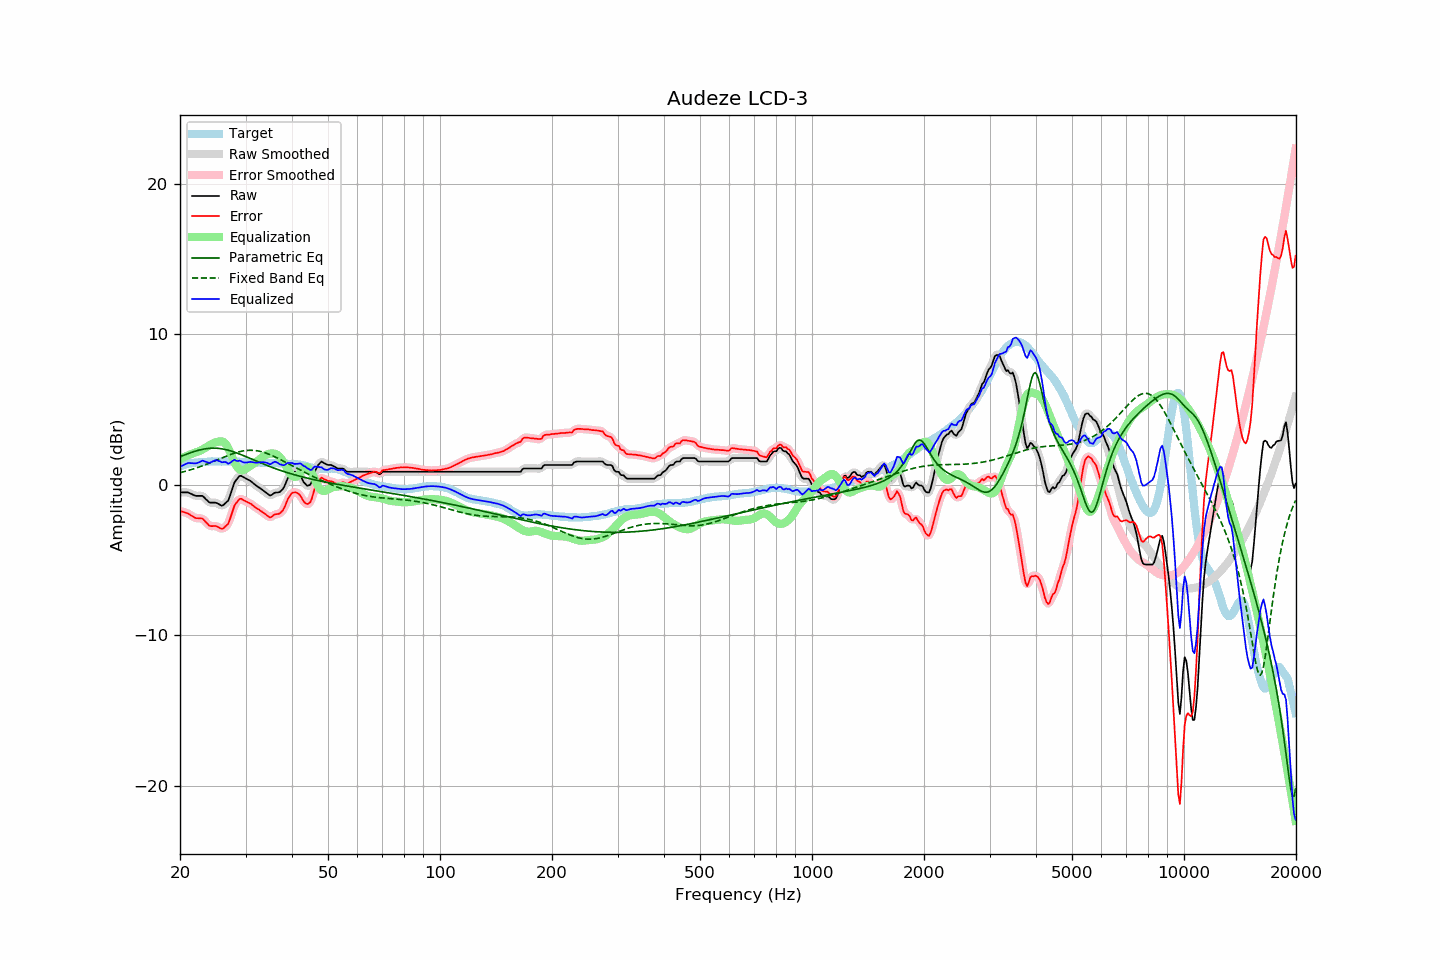

Source data for this figure (header and first rows):
frequency, raw, error, smoothed, error_smoothed, equalization, parametric_eq, fixed_band_eq, equalized_raw, equalized_smoothed, target
20.00, -0.50, -1.73, -0.51, -1.74, 1.70, 1.86, 0.80, 1.19, 1.19, 1.23
20.20, -0.50, -1.77, -0.50, -1.76, 1.75, 1.91, 0.83, 1.25, 1.25, 1.27
20.40, -0.50, -1.80, -0.50, -1.80, 1.80, 1.95, 0.86, 1.30, 1.31, 1.30
20.61, -0.50, -1.83, -0.50, -1.83, 1.86, 1.99, 0.89, 1.35, 1.36, 1.32
20.81, -0.50, -1.87, -0.50, -1.87, 1.91, 2.03, 0.92, 1.40, 1.40, 1.37
21.02, -0.50, -1.91, -0.52, -1.91, 1.95, 2.07, 0.95, 1.45, 1.43, 1.40
21.23, -0.55, -1.97, -0.55, -1.97, 2.00, 2.11, 0.98, 1.44, 1.45, 1.41
21.44, -0.61, -2.04, -0.60, -2.04, 2.04, 2.15, 1.01, 1.44, 1.44, 1.43
21.66, -0.65, -2.11, -0.66, -2.11, 2.09, 2.18, 1.04, 1.43, 1.43, 1.45
21.87, -0.71, -2.17, -0.70, -2.17, 2.12, 2.22, 1.08, 1.42, 1.42, 1.46
22.09, -0.73, -2.22, -0.73, -2.20, 2.16, 2.25, 1.11, 1.42, 1.43, 1.48
22.31, -0.73, -2.22, -0.74, -2.23, 2.19, 2.28, 1.15, 1.46, 1.46, 1.48
22.54, -0.73, -2.23, -0.73, -2.22, 2.23, 2.31, 1.18, 1.50, 1.51, 1.49
22.76, -0.73, -2.24, -0.73, -2.23, 2.28, 2.33, 1.22, 1.55, 1.56, 1.50
22.99, -0.73, -2.24, -0.76, -2.27, 2.34, 2.36, 1.26, 1.61, 1.58, 1.50
23.22, -0.83, -2.35, -0.83, -2.34, 2.41, 2.38, 1.30, 1.57, 1.57, 1.51
23.45, -0.95, -2.47, -0.94, -2.46, 2.47, 2.39, 1.34, 1.53, 1.53, 1.52
23.69, -1.04, -2.57, -1.05, -2.58, 2.54, 2.41, 1.38, 1.49, 1.48, 1.53
23.92, -1.15, -2.70, -1.13, -2.68, 2.60, 2.42, 1.43, 1.45, 1.47, 1.54
24.16, -1.18, -2.73, -1.18, -2.73, 2.66, 2.43, 1.47, 1.48, 1.48, 1.55
24.40, -1.18, -2.74, -1.19, -2.74, 2.72, 2.43, 1.51, 1.54, 1.53, 1.56
24.65, -1.18, -2.73, -1.18, -2.74, 2.77, 2.43, 1.56, 1.59, 1.59, 1.55
24.89, -1.19, -2.73, -1.19, -2.74, 2.81, 2.43, 1.60, 1.63, 1.62, 1.55
25.14, -1.22, -2.76, -1.22, -2.77, 2.84, 2.43, 1.65, 1.63, 1.62, 1.55
25.39, -1.28, -2.82, -1.28, -2.83, 2.87, 2.42, 1.69, 1.59, 1.59, 1.55
25.65, -1.33, -2.88, -1.34, -2.89, 2.88, 2.40, 1.74, 1.55, 1.54, 1.55
25.91, -1.39, -2.93, -1.36, -2.91, 2.88, 2.39, 1.78, 1.49, 1.52, 1.54
26.16, -1.34, -2.89, -1.33, -2.88, 2.85, 2.37, 1.82, 1.50, 1.51, 1.55
26.43, -1.25, -2.79, -1.28, -2.82, 2.76, 2.35, 1.87, 1.52, 1.49, 1.55
26.69, -1.14, -2.69, -1.16, -2.71, 2.63, 2.32, 1.91, 1.48, 1.46, 1.55
26.96, -1.05, -2.59, -0.99, -2.54, 2.44, 2.30, 1.95, 1.39, 1.44, 1.54
27.23, -0.76, -2.30, -0.75, -2.30, 2.21, 2.27, 1.99, 1.45, 1.46, 1.54
27.50, -0.44, -1.98, -0.43, -1.98, 1.96, 2.23, 2.03, 1.53, 1.53, 1.54
27.77, -0.10, -1.63, -0.11, -1.65, 1.71, 2.20, 2.07, 1.61, 1.60, 1.53
28.05, 0.19, -1.35, 0.14, -1.39, 1.47, 2.16, 2.11, 1.66, 1.62, 1.53
28.33, 0.32, -1.20, 0.34, -1.18, 1.27, 2.12, 2.14, 1.59, 1.62, 1.52
28.62, 0.45, -1.08, 0.48, -1.05, 1.12, 2.09, 2.17, 1.57, 1.60, 1.53
28.90, 0.59, -0.94, 0.55, -0.97, 1.02, 2.04, 2.20, 1.61, 1.57, 1.53
29.19, 0.60, -0.92, 0.58, -0.94, 0.97, 2.00, 2.22, 1.57, 1.55, 1.52
29.48, 0.53, -0.99, 0.55, -0.97, 0.97, 1.96, 2.24, 1.51, 1.52, 1.53
29.78, 0.48, -1.05, 0.48, -1.04, 1.01, 1.91, 2.26, 1.48, 1.49, 1.53
30.08, 0.42, -1.11, 0.42, -1.11, 1.06, 1.87, 2.28, 1.48, 1.48, 1.53
30.38, 0.36, -1.16, 0.36, -1.15, 1.13, 1.82, 2.29, 1.48, 1.49, 1.51
30.68, 0.31, -1.21, 0.30, -1.21, 1.20, 1.78, 2.29, 1.51, 1.51, 1.51
30.99, 0.25, -1.26, 0.24, -1.27, 1.28, 1.73, 2.29, 1.52, 1.51, 1.50
31.30, 0.16, -1.34, 0.16, -1.34, 1.35, 1.69, 2.29, 1.51, 1.51, 1.50
31.61, 0.07, -1.43, 0.07, -1.43, 1.42, 1.64, 2.28, 1.49, 1.49, 1.50
31.93, -0.02, -1.51, -0.02, -1.51, 1.49, 1.60, 2.27, 1.47, 1.47, 1.49
32.24, -0.10, -1.57, -0.09, -1.57, 1.56, 1.55, 2.26, 1.47, 1.47, 1.48
32.57, -0.16, -1.64, -0.17, -1.64, 1.64, 1.51, 2.24, 1.48, 1.48, 1.48
32.89, -0.24, -1.71, -0.24, -1.71, 1.73, 1.46, 2.21, 1.49, 1.49, 1.47
33.22, -0.31, -1.79, -0.31, -1.79, 1.81, 1.42, 2.19, 1.50, 1.50, 1.47
33.55, -0.40, -1.87, -0.39, -1.87, 1.89, 1.37, 2.16, 1.50, 1.50, 1.47
33.89, -0.47, -1.94, -0.47, -1.94, 1.96, 1.33, 2.12, 1.49, 1.49, 1.47
34.23, -0.55, -2.02, -0.57, -2.03, 2.01, 1.29, 2.09, 1.46, 1.45, 1.47
34.57, -0.63, -2.09, -0.64, -2.10, 2.05, 1.25, 2.04, 1.41, 1.41, 1.46
34.92, -0.71, -2.17, -0.68, -2.13, 2.07, 1.20, 2.00, 1.36, 1.39, 1.45
35.27, -0.68, -2.13, -0.66, -2.11, 2.08, 1.16, 1.96, 1.41, 1.42, 1.45
35.62, -0.59, -2.03, -0.61, -2.05, 2.08, 1.12, 1.91, 1.48, 1.47, 1.44
35.97, -0.52, -1.96, -0.55, -1.99, 2.06, 1.08, 1.86, 1.53, 1.51, 1.44
... 635 more rows
